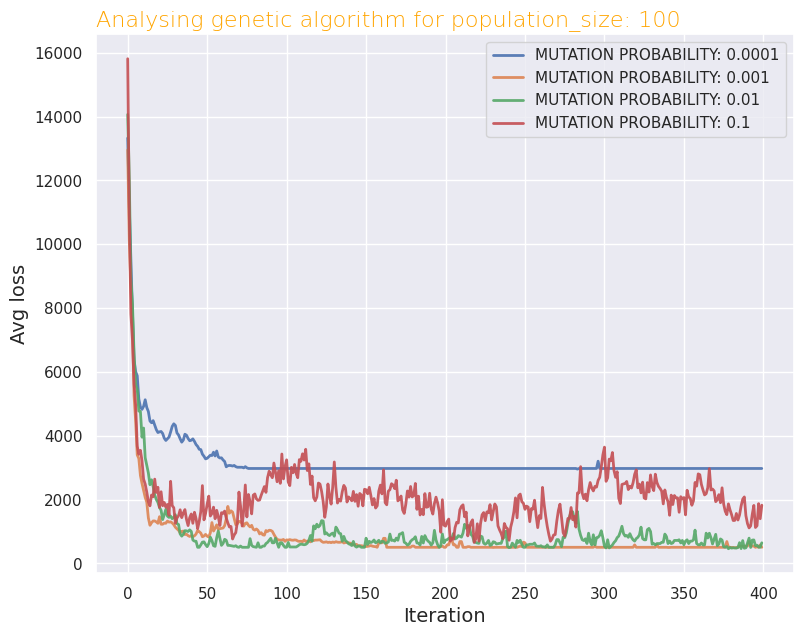
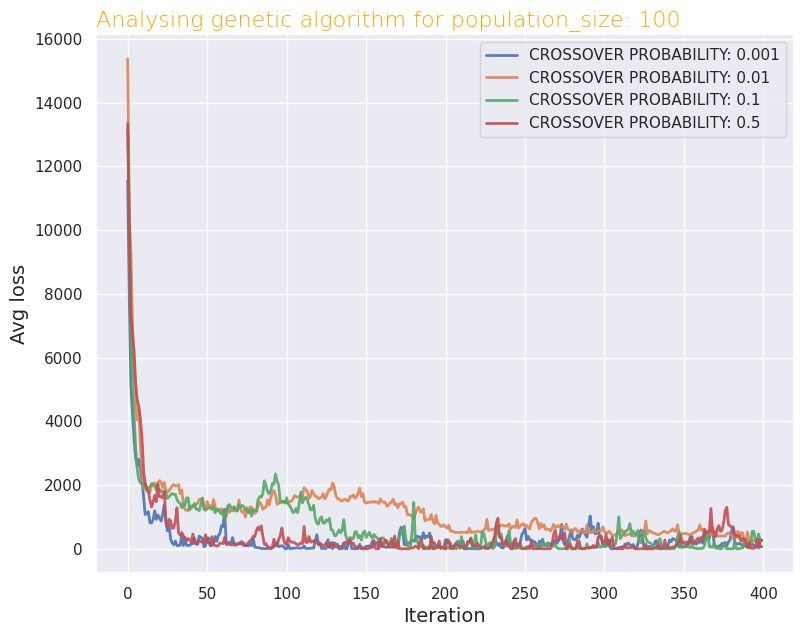
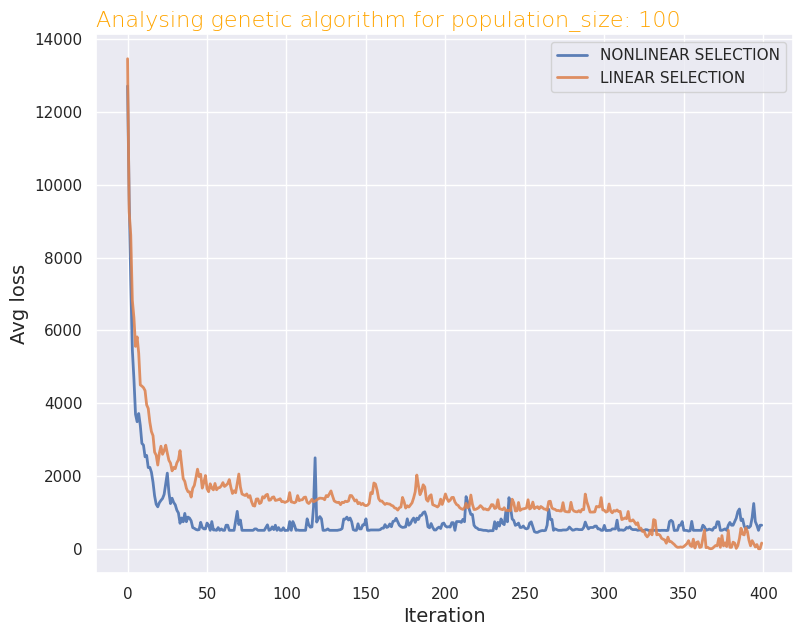

These figures' Python source, in order:
import random
import matplotlib.pyplot as plt
import pandas as pd
import seaborn as sns


class GeneticAlgorithm:
    # f(x) = 2(x^2 + 1), x e <1…127>

    X_RANGE = (0, 127)
    NUM_OF_GENES_IN_CHROMOSOME = 7
    MAXIMUM = 2*(X_RANGE[1]**2 + 1)

    def __init__(self, num_of_individuals=100, num_of_iterations=100, mutation_prob=0.01, crossover_prob=0.1,
                 nonlinear_selection=False):
        self.population = []
        self.num_of_individuals = num_of_individuals
        self.num_of_iterations = num_of_iterations
        self.mutation_prob = mutation_prob
        self.crossover_prob = crossover_prob
        self.nonlinear_selection = nonlinear_selection

    @staticmethod
    def calculate_equation(x):
        return 2*(x**2 + 1)

    def solve(self):
        data = []
        self.initialize_population(self.num_of_individuals)
        for i in range(self.num_of_iterations):
            if self.nonlinear_selection:
                self.natural_selection_nonlinear()
            else:
                self.natural_selection()
            self.crossover()
            self.mutate()
            highest_fitness_score, avg_fitness_score, lowest_loss, avg_loss = self.get_data_for_plots()
            data.append(avg_loss)
        return data

    def initialize_population(self, num_of_individuals):
        self.population.clear()
        for i in range(num_of_individuals):
            self.population.append(self.get_random_chromosome())

    @staticmethod
    def get_random_chromosome():
        return [random.randint(0, 1) for i in range(GeneticAlgorithm.NUM_OF_GENES_IN_CHROMOSOME)]
        # return [0 for i in range(GeneticAlgorithm.NUM_OF_GENES_IN_CHROMOSOME)]

    def select_parent(self, fitness_scores):
        running_sum = 0
        rand = random.uniform(0, sum(fitness_scores))
        for i in zip(self.population, fitness_scores):
            running_sum += i[1]
            if running_sum >= rand:
                return i[0]

    def select_parent_nonlinear(self, probs):
        running_sum = 0
        rand = random.uniform(0, sum(probs))
        for i in zip(self.population, probs):
            running_sum += i[1]
            if running_sum >= rand**2:
                return i[0]

    def natural_selection(self):
        fitness_scores = self.calculate_fitness()
        survivors = []
        for i in range(self.num_of_individuals):
            survivors.append(self.select_parent(fitness_scores))
        self.population = survivors

    def natural_selection_nonlinear(self):
        probs = self.calculate_probabilities()
        survivors = []
        for i in range(self.num_of_individuals):
            survivors.append(self.select_parent_nonlinear(probs))
        self.population = survivors

    def mutate(self):
        mutated = []
        for i in self.population:
            new_bits = i.copy()
            rand = random.uniform(0, 1)
            if rand < self.mutation_prob:
                index = random.randint(0, GeneticAlgorithm.NUM_OF_GENES_IN_CHROMOSOME - 1)
                new_bits[index] = random.randint(0, 1)
            mutated.append(new_bits)
        self.population = mutated

    def crossover(self):
        new_population = self.population.copy()
        for i in range(len(new_population)):
            if random.uniform(0, 1) < self.crossover_prob:
                parent1 = self.population[random.randint(0, self.num_of_individuals - 1)]
                parent2 = self.population[random.randint(0, self.num_of_individuals - 1)]
                cross_point = random.randint(0, GeneticAlgorithm.NUM_OF_GENES_IN_CHROMOSOME - 1)
                new_individual = parent1[:cross_point] + parent2[cross_point:]
                new_population[i] = new_individual
        self.population = new_population

    @staticmethod
    def get_integer_from_bits(bits):
        return int("".join(str(b) for b in bits), 2)

    def calculate_fitness(self):
        integers = [self.get_integer_from_bits(bits) for bits in self.population]
        return [self.calculate_equation(x) for x in integers]

    def get_data_for_plots(self):
        fitness_scores = self.calculate_fitness()
        highest_fitness_score = max(fitness_scores)
        avg_fitness_score = sum(fitness_scores) / len(fitness_scores)
        loss = [GeneticAlgorithm.MAXIMUM - y for y in fitness_scores]
        lowest_loss = min(loss)
        avg_loss = sum(loss) / len(loss)
        return highest_fitness_score, avg_fitness_score, lowest_loss, avg_loss

    def calculate_probabilities(self):
        fitness_scores = self.calculate_fitness()
        probabilities = [score / sum(fitness_scores) for score in fitness_scores]
        return probabilities


def main():
    num_of_iterations = 400
    population_size = 100

    MUTATION_PROBS = [0.0001, 0.001, 0.01, 0.1]
    CROSSOVER_PROBS = [0.001, 0.01, 0.1, 0.5]

    GA = GeneticAlgorithm(
        num_of_iterations=num_of_iterations,
        num_of_individuals=population_size,
        nonlinear_selection=False
    )

    data_mutation = {
        "iteration": [i for i in range(num_of_iterations)],
    }

    GA.crossover_prob = 0
    for p in MUTATION_PROBS:
        GA.mutation_prob = p
        data_mutation[f"MUTATION PROBABILITY: {GA.mutation_prob}"] = GA.solve()

    plot(data_mutation, population_size)

    data_crossover = {
        "iteration": [i for i in range(num_of_iterations)],
    }

    GA.mutation_prob = 0.01
    for p in CROSSOVER_PROBS:
        GA.crossover_prob = p
        data_crossover[f"CROSSOVER PROBABILITY: {GA.crossover_prob}"] = GA.solve()

    plot(data_crossover, population_size)

    data_nonlinear = {
        "iteration": [i for i in range(num_of_iterations)],
    }
    GA.mutation_prob = 0.01
    GA.crossover_prob = 0.1

    GA.nonlinear_selection = True
    data_nonlinear["NONLINEAR SELECTION"] = GA.solve()

    GA.nonlinear_selection = False
    data_nonlinear["LINEAR SELECTION"] = GA.solve()

    plot(data_nonlinear, population_size)


def plot(data, population_size):
    df = pd.DataFrame(data)

    # plotting strip plot with seaborn
    sns.set(style="darkgrid")
    plt.figure(figsize=(9, 7))
    for column in df.drop('iteration', axis=1):
        plt.plot(df['iteration'], df[column], linewidth=2, alpha=0.9, label=column)

    # show legend
    plt.legend()

    # giving title to the plot
    plt.title(
        f"Analysing genetic algorithm for population_size: {population_size}",
        loc='left', fontsize=16,
        fontweight=0,
        color='orange'
    )

    # giving labels to x-axis and y-axis
    plt.xlabel("Iteration", fontsize=14)
    plt.ylabel("Avg loss", fontsize=14)

    plt.show()


if __name__ == "__main__":
    main()
